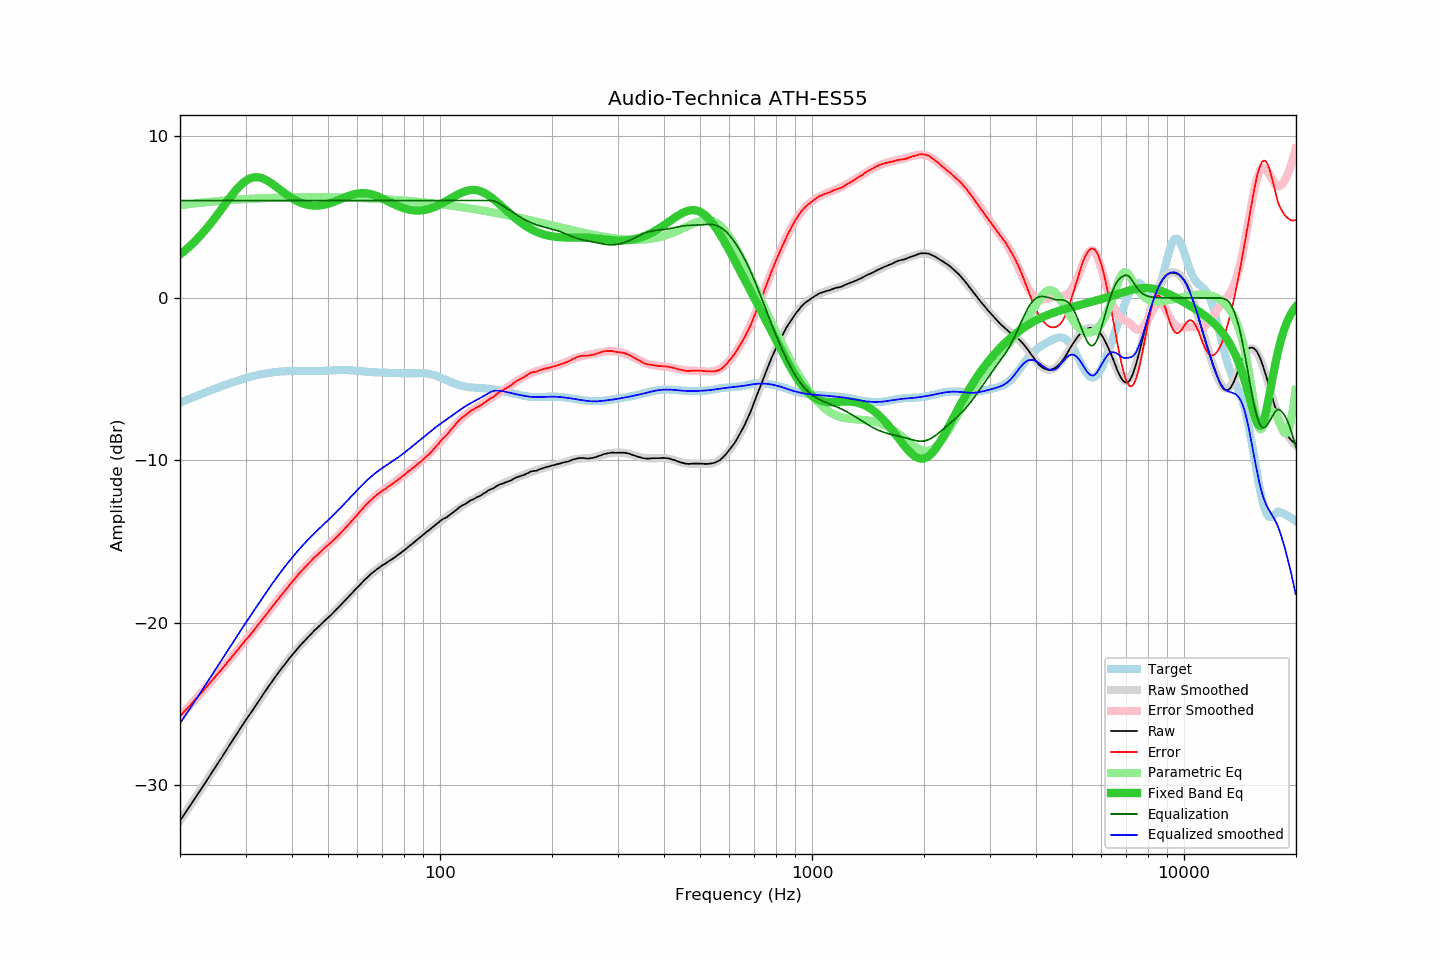

Source data for this figure (header and first rows):
frequency, raw, error, smoothed, error_smoothed, equalization, parametric_eq, equalized_raw, equalized_smoothed, target
20.00, -32.20, -25.75, -32.20, -25.75, 6.00, 2.68, -26.20, -26.20, -6.44
20.20, -32.05, -25.65, -32.05, -25.65, 6.00, 2.75, -26.05, -26.05, -6.40
20.40, -31.91, -25.54, -31.91, -25.54, 6.00, 2.83, -25.91, -25.91, -6.36
20.61, -31.76, -25.44, -31.76, -25.44, 6.00, 2.91, -25.76, -25.76, -6.32
20.81, -31.61, -25.33, -31.61, -25.33, 6.00, 3.00, -25.61, -25.61, -6.28
21.02, -31.47, -25.23, -31.46, -25.22, 6.00, 3.09, -25.47, -25.46, -6.24
21.23, -31.32, -25.12, -31.32, -25.11, 6.00, 3.17, -25.32, -25.32, -6.20
21.44, -31.17, -25.01, -31.17, -25.01, 6.00, 3.27, -25.17, -25.17, -6.16
21.66, -31.02, -24.90, -31.02, -24.90, 6.00, 3.36, -25.02, -25.02, -6.12
21.87, -30.87, -24.78, -30.87, -24.79, 6.00, 3.46, -24.87, -24.87, -6.08
22.09, -30.72, -24.67, -30.72, -24.68, 6.00, 3.56, -24.72, -24.72, -6.04
22.31, -30.57, -24.56, -30.57, -24.57, 6.00, 3.66, -24.57, -24.57, -6.00
22.54, -30.42, -24.46, -30.42, -24.45, 6.00, 3.77, -24.42, -24.42, -5.96
22.76, -30.27, -24.34, -30.27, -24.34, 6.00, 3.88, -24.27, -24.27, -5.92
22.99, -30.12, -24.23, -30.12, -24.23, 6.00, 3.99, -24.12, -24.12, -5.89
23.22, -29.97, -24.12, -29.96, -24.12, 6.00, 4.10, -23.97, -23.96, -5.85
23.45, -29.81, -24.00, -29.81, -24.01, 6.00, 4.22, -23.81, -23.81, -5.81
23.69, -29.66, -23.89, -29.66, -23.89, 6.00, 4.34, -23.66, -23.66, -5.77
23.92, -29.51, -23.78, -29.51, -23.78, 6.00, 4.46, -23.51, -23.51, -5.73
24.16, -29.36, -23.67, -29.36, -23.66, 6.00, 4.58, -23.36, -23.36, -5.69
24.40, -29.20, -23.54, -29.20, -23.55, 6.00, 4.71, -23.20, -23.20, -5.65
24.65, -29.05, -23.44, -29.05, -23.44, 6.00, 4.84, -23.05, -23.05, -5.61
24.89, -28.90, -23.32, -28.90, -23.32, 6.00, 4.97, -22.90, -22.90, -5.58
25.14, -28.74, -23.20, -28.74, -23.20, 6.00, 5.10, -22.74, -22.74, -5.54
25.39, -28.59, -23.09, -28.59, -23.09, 6.00, 5.23, -22.59, -22.59, -5.50
25.65, -28.44, -22.98, -28.44, -22.97, 6.00, 5.37, -22.44, -22.44, -5.46
25.91, -28.29, -22.87, -28.28, -22.85, 6.00, 5.50, -22.29, -22.28, -5.43
26.16, -28.13, -22.74, -28.13, -22.74, 6.00, 5.64, -22.13, -22.13, -5.39
26.43, -27.98, -22.63, -27.97, -22.62, 6.00, 5.77, -21.98, -21.97, -5.35
26.69, -27.82, -22.50, -27.82, -22.50, 6.00, 5.91, -21.82, -21.82, -5.32
26.96, -27.66, -22.38, -27.67, -22.38, 6.00, 6.04, -21.66, -21.67, -5.29
27.23, -27.51, -22.26, -27.51, -22.26, 6.00, 6.17, -21.51, -21.51, -5.25
27.50, -27.36, -22.14, -27.36, -22.14, 6.00, 6.30, -21.36, -21.36, -5.22
27.77, -27.20, -22.01, -27.20, -22.02, 6.00, 6.43, -21.20, -21.20, -5.18
28.05, -27.05, -21.90, -27.05, -21.90, 6.00, 6.55, -21.05, -21.05, -5.15
28.33, -26.90, -21.78, -26.90, -21.78, 6.00, 6.66, -20.90, -20.90, -5.12
28.62, -26.75, -21.67, -26.74, -21.66, 6.00, 6.78, -20.75, -20.74, -5.09
28.90, -26.59, -21.53, -26.59, -21.54, 6.00, 6.88, -20.59, -20.59, -5.05
29.19, -26.44, -21.42, -26.44, -21.42, 6.00, 6.98, -20.44, -20.44, -5.02
29.48, -26.29, -21.29, -26.29, -21.30, 6.00, 7.07, -20.29, -20.29, -4.99
29.78, -26.13, -21.17, -26.14, -21.18, 6.00, 7.15, -20.13, -20.14, -4.96
30.08, -25.98, -21.05, -25.99, -21.06, 6.00, 7.22, -19.98, -19.99, -4.93
30.38, -25.84, -20.94, -25.85, -20.94, 6.00, 7.28, -19.84, -19.85, -4.91
30.68, -25.70, -20.82, -25.70, -20.82, 6.00, 7.33, -19.70, -19.70, -4.88
30.99, -25.56, -20.71, -25.55, -20.70, 6.00, 7.38, -19.56, -19.55, -4.85
31.30, -25.41, -20.59, -25.40, -20.57, 6.00, 7.41, -19.41, -19.40, -4.83
31.61, -25.26, -20.46, -25.26, -20.45, 6.00, 7.43, -19.26, -19.26, -4.80
31.93, -25.11, -20.34, -25.11, -20.33, 6.00, 7.44, -19.11, -19.11, -4.78
32.24, -24.97, -20.21, -24.96, -20.21, 6.00, 7.44, -18.97, -18.96, -4.75
32.57, -24.82, -20.09, -24.81, -20.08, 6.00, 7.42, -18.82, -18.81, -4.73
32.89, -24.67, -19.96, -24.67, -19.95, 6.00, 7.40, -18.67, -18.67, -4.71
33.22, -24.52, -19.83, -24.52, -19.83, 6.00, 7.37, -18.52, -18.52, -4.69
33.55, -24.37, -19.70, -24.37, -19.70, 6.00, 7.34, -18.37, -18.37, -4.67
33.89, -24.23, -19.58, -24.23, -19.57, 6.00, 7.29, -18.23, -18.23, -4.65
34.23, -24.08, -19.44, -24.08, -19.44, 6.00, 7.24, -18.08, -18.08, -4.64
34.57, -23.94, -19.32, -23.94, -19.32, 6.00, 7.18, -17.94, -17.94, -4.62
34.92, -23.79, -19.19, -23.79, -19.19, 6.00, 7.12, -17.79, -17.79, -4.61
35.27, -23.65, -19.06, -23.65, -19.06, 6.00, 7.05, -17.65, -17.65, -4.59
35.62, -23.51, -18.93, -23.51, -18.93, 6.00, 6.98, -17.51, -17.51, -4.58
35.97, -23.37, -18.80, -23.37, -18.81, 6.00, 6.91, -17.37, -17.37, -4.57
... 635 more rows
